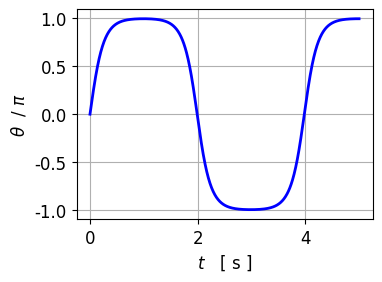
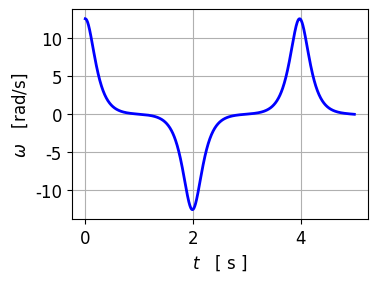
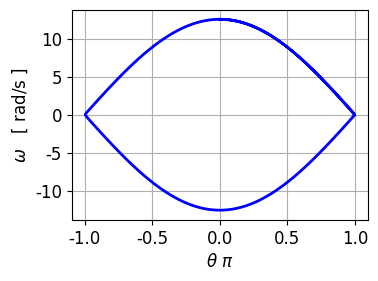
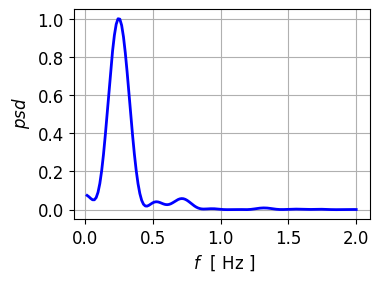
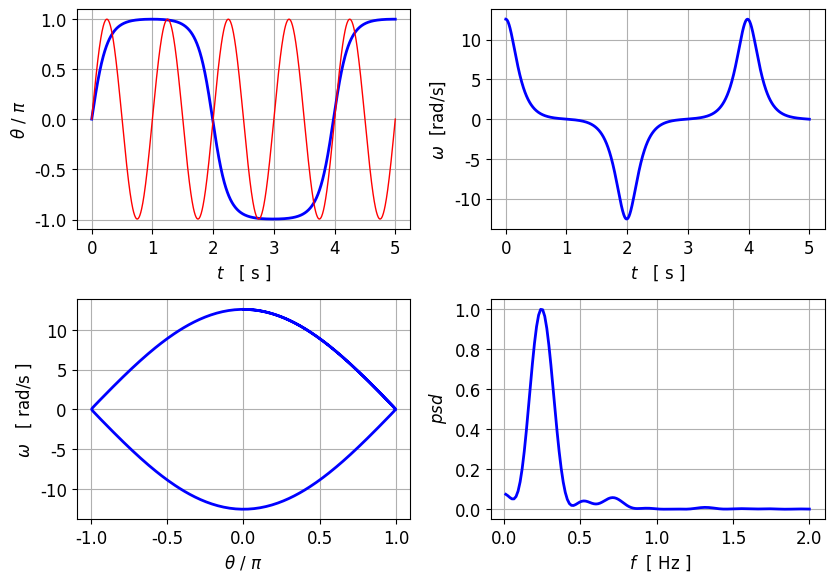

The matplotlib source for these figures, in order:
# cs_006.py
# [redacted]
# Jan 2024
# COMPLEX SYSTEMS
#  TIME DEPENDENT DYNAMICAL SYSTEMS
#      	PENDULUM: free, damped, forced motion 


# Website: https://d-arora.github.io/Doing-Physics-With-Matlab/

# Documentation: https://d-arora.github.io/Doing-Physics-With-Matlab/mpDocs/cs_006.pdf

# LIBRARIES  ================================================================
import numpy as np
from scipy.integrate import odeint
import matplotlib.pyplot as plt
from scipy.signal import find_peaks
import time
import math
from numpy import pi, sin

tStart = time.time()

#%%
# FREE, DAMPED AND DRIVEN MOTION OF A SIMPLE PENDULUM
#  SI units
#  angular displacement theta  [rad]
#  angular velocity (angular frequency) omega  [rad/s]

# INPUTS >>>>>>>>>>>>>>>>>>>>>>>>>>>>>>>>>>>>>>>>>>>>>>>>>>>>>>>>>>>>>>>>>
# Initial angular displacment  [ -360 < theta(0) < +360  deg]
thetaDeg0 = 0

# initial angular velocity  [rad/s]
omega0 = 12.566
# Acceleration due to gravity
g = 9.8     
# length of pendulum  [m]   --> period = 1s
L = g/(4*pi**2)

# Damping coefficient  0 <= b < 10
b = 0   
        
# Driving force
# Amplitude of driving force    0 <= AD <= 10
AD = 0
# frequency of driving force   fD ~ 1 Hz                   
fD = 1.2566

# Time span
N = 999         # Time interval t from t1 to t2
t1 = 0
t2 = 5


#%%
# SETUP:Free pendulum:  Period  [s] / Frequency  /  Angular frequency
T0 = 2*np.pi*(L/g)**0.5 
f0 = 1/T0  
w0 = 2*pi/T0

# Angular frequency of driving force and period
wD = 2*pi*fD
TD = 1/fD

  
#%%  SOLVE ODE
# Solve ODE for x,y    x = theta   y = omega 
def lorenz(t, state):    
    x, y = state
    dx = y
    dy = -(g/L)*sin(x) - b*y + AD*sin(wD*t)
    return [dx, dy]  

tSpan = np.linspace(t1,t2,N)
t = tSpan
theta0 = thetaDeg0*pi/180            # degrees to radians
u0 = [theta0, omega0]
sol = odeint(lorenz, u0, tSpan, tfirst=True)
theta = sol[:,0]/pi     # angular displacement [rad/pi]
omega = sol[:,1]        # angular velocity  [rad/s]      


#%%

# Wrapping theta
theta = np.arctan2( np.sin(theta), np.cos(theta))


#%%   Find peaks in x vs t plot
peaks, _ = find_peaks(theta)
numT = len(peaks)-1
Tpeaks = (t[peaks[-1]] - t[peaks[0]])/numT
fpeaks = 1/Tpeaks

#%% FOURIER TRANSFORM - frequency spectrum

def simpson1d(f,xMin,xMax):
    N = len(f)
    h = (xMax - xMin) / (N - 1)
    
    integral = (h/3) * (f[0] + 2*sum(f[:N-2:2]) \
            + 4*sum(f[1:N-1:2]) + f[N-1])
 
    if N%2 == 0:
        integral = 'N must be an odd number'
        print('integral')
    return integral

p  = 1j*2*pi
Fmin = -2
Fmax = 2
nF = 299
F = np.linspace(Fmin,Fmax,nF)
HR = np.zeros(nF); HI = HR; H = HR; H = HR+HR*1j
for c in range(nF):
     g = theta*np.exp(p*F[c]*t)
     H[c] = simpson1d(g,t1,t2)

psd = 2*np.conj(H)*H   
psd = np.real(psd/max(psd))   

Find = np.where(np.real(psd)>= 0.98)
II = Find[-1]
II = II[-1]
Fpeak = abs(F[II])


#%% sinusoidal motion   SHM
A0 = max(abs(theta))
phi = math.asin(u0[0]/(A0*pi))  
xS = A0*sin(2*pi*f0*t + phi)

  
#%% CONSOLE OUTPUT
print(' ')
print('Input parameters')
print('theta(0) = %2.3f deg' % theta0, '    omega(0) = %2.3f  rad/s' % omega0)
print('b = %2.3f' % b, ' fD = %2.3f  Hz' % fD \
      ,'  AD = %2.3f ' % AD)
print('Results')
print('Free vibration: T0 = %2.3f s' % T0, '   f0 = %2.3f  Hz' % f0)
print('Peaks theta vs t:  Tpeak = %2.3f s'  % Tpeaks, '  fPeaks = %2.3f  Hz' %fpeaks)
print('psd:    fPeak = %2.3f  Hz' % Fpeak)

      
#%%
# GRAPHICS
font1 = {'family':'Tahoma','color':'black','size':12}
plt.rcParams['font.family'] = ['Tahoma']
plt.rcParams['font.size'] = 12

# Fig 1  theta (x) vs t  ---------------------------------------------------------
fig = plt.figure(figsize = (4, 3))

fig.subplots_adjust(top = 0.94, bottom = 0.24, left = 0.22,\
                     right = 0.96, hspace = 0.2,wspace=0.2)

xP = t; yP = theta
plt.plot(xP,yP,linewidth=2,color='b')
# #yR = np.arange(0,250,100) 
# #plt.yticks(yR)
plt.grid('visible')
plt.xlabel(r'$t$   [ s ]', fontdict = font1)
plt.ylabel(r'$\theta$  / $\pi$', fontdict = font1)
#plt.savefig('cs001.png')

# Fig 2  omega (y) vs t  ---------------------------------------------------------
fig = plt.figure(figsize = (4, 3))

fig.subplots_adjust(top = 0.94, bottom = 0.24, left = 0.22,\
                     right = 0.96, hspace = 0.2,wspace=0.2)

xP = t; yP = omega
plt.plot(xP,yP,linewidth=2,color='b')
plt.xlabel(r'$t$   [ s ]', fontdict = font1)
plt.ylabel(r'$\omega$   [rad/s]', fontdict = font1)

plt.grid('visible')
#plt.savefig('cs002.png')

# Fig 3  Phase portrait  omega vs theta --------------------------------
fig = plt.figure(figsize = (4, 3))

fig.subplots_adjust(top = 0.94, bottom = 0.24, left = 0.22,\
                     right = 0.96, hspace = 0.2,wspace=0.2)

xP = theta; yP = omega
plt.plot(xP,yP,linewidth=2,color='b')
plt.ylabel(r'$\omega$   [ rad/s ]', fontdict = font1)
plt.xlabel(r'$\theta$ $\pi$', fontdict = font1)
plt.grid('visible')
# #plt.savefig('cs003.png')

# Fig 4  Frequency spectrum --------------------------------
fig = plt.figure(figsize = (4, 3))

fig.subplots_adjust(top = 0.94, bottom = 0.24, left = 0.22,\
                     right = 0.96, hspace = 0.2,wspace=0.2)

xP = F[F>0]; yP = psd[F>0]
plt.plot(xP,yP,linewidth=2,color='b')
plt.xlabel(r'$\ f   $  [ Hz ]', fontdict = font1)
plt.ylabel(r'$\ psd $', fontdict = font1)
plt.grid('visible')
#plt.savefig('cs004.png')             

#%% SUBPLOTS   Figure 5

fig = plt.figure(figsize = (8.5, 6))
fig.subplots_adjust(top = 0.97, bottom = 0.12, left = 0.10,\
                     right = 0.98, hspace = 0.32,wspace=0.24)

plt.subplot(2, 2, 1)
xP = t; yP = theta
plt.plot(xP,yP,linewidth=2,color='b')
xP = t; yP = xS
plt.plot(xP,yP,linewidth=1,color='r')
plt.grid('visible')
plt.xlabel(r'$t$   [ s ]', fontdict = font1)
plt.ylabel(r'$\theta$ / $\pi$ ', fontdict = font1)

plt.subplot(2, 2, 2)
xP = t; yP = omega
plt.plot(xP,yP,linewidth=2,color='b')
plt.xlabel(r'$t$   [ s ]', fontdict = font1)
plt.ylabel(r'$\omega$  [rad/s]', fontdict = font1)
plt.grid('visible')

plt.subplot(2, 2, 3)
xP = theta; yP = omega
plt.plot(xP,yP,linewidth=2,color='b')
plt.ylabel(r'$\omega$   [ rad/s ]', fontdict = font1)
plt.xlabel(r'$\theta$ / $\pi$', fontdict = font1)
plt.grid('visible')

plt.subplot(2, 2, 4)
xP = F[F>0]; yP = psd[F>0]
plt.plot(xP,yP,linewidth=2,color='b')
plt.xlabel(r'$\ f   $  [ Hz ]', fontdict = font1)
plt.ylabel(r'$\ psd $', fontdict = font1)
plt.grid('visible')

plt.savefig('cs005.png')  

tEnd = time.time()
tRun = tEnd - tStart
print('  ')
print(tRun)




